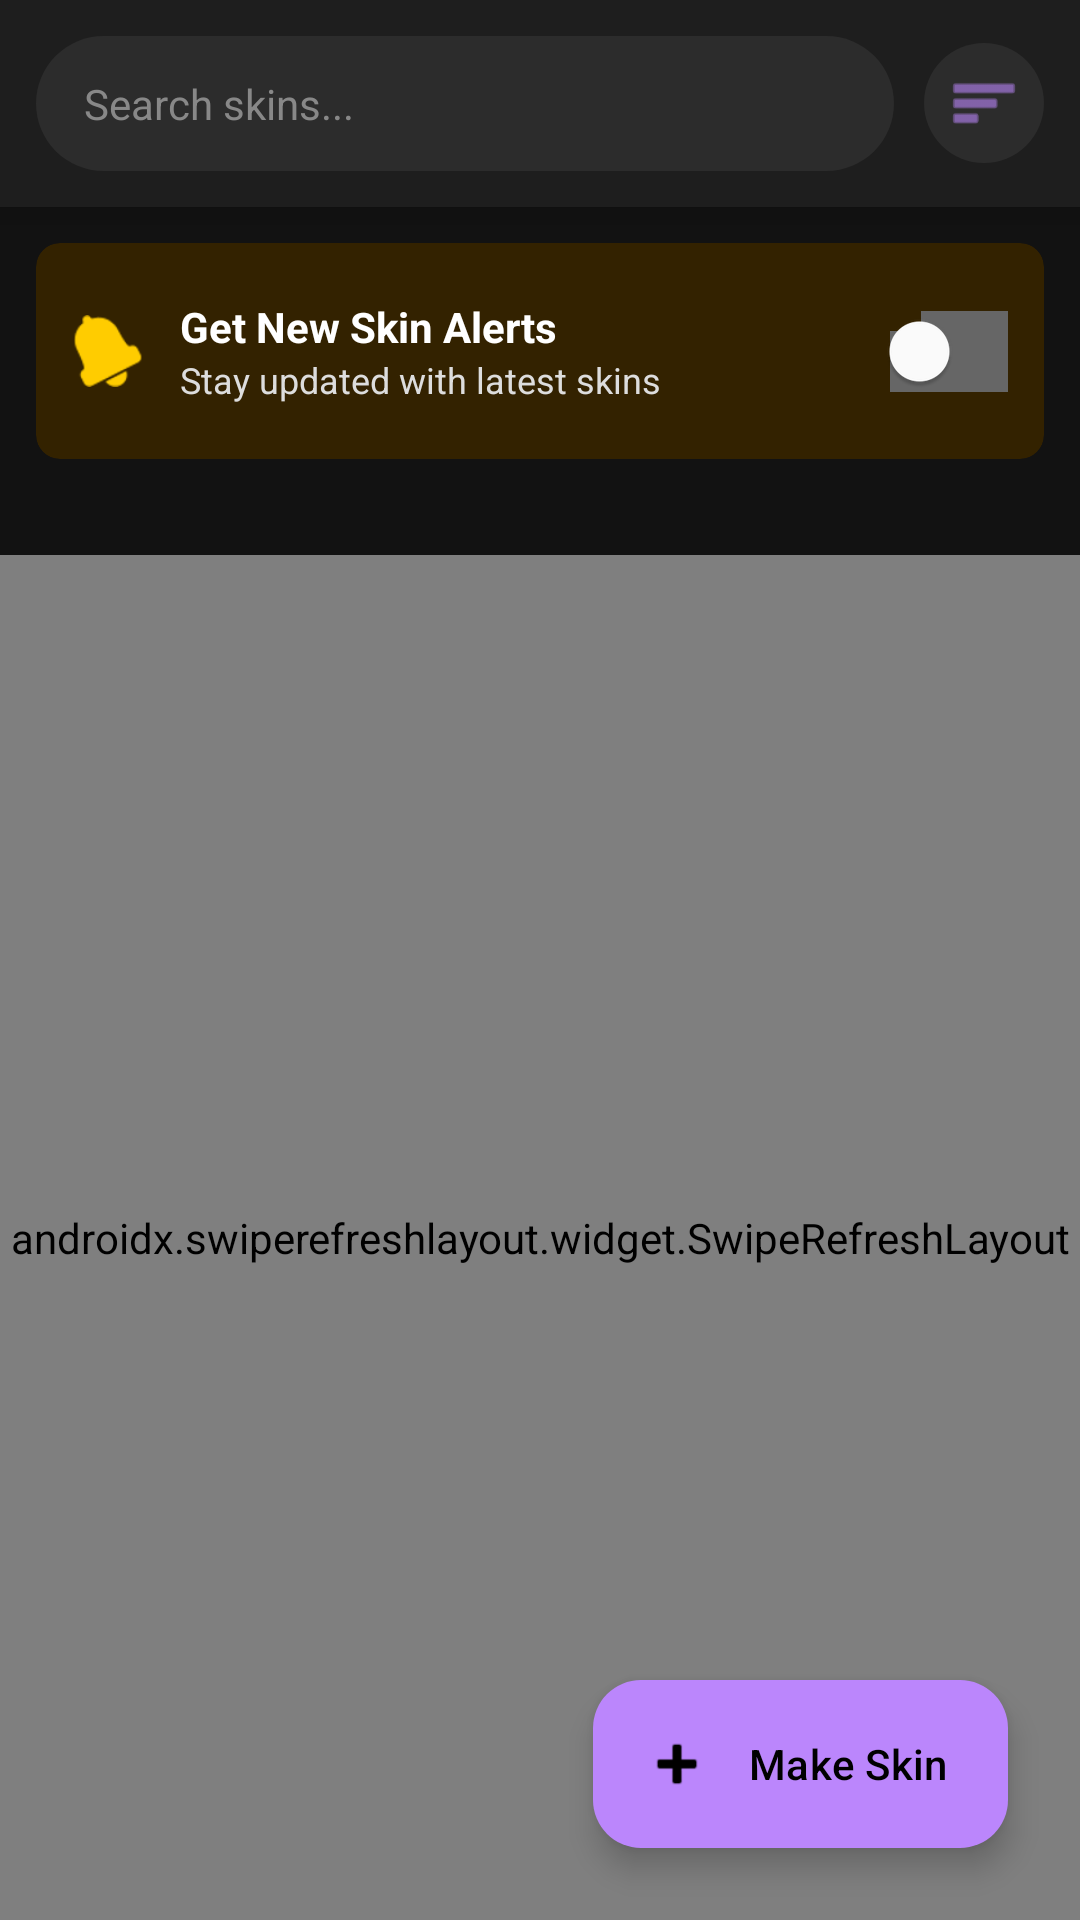

Layout XML and referenced resources for this Android screen:
<!-- AndroidManifest.xml: application theme Theme.TOE3Skins -->
<!-- res/layout/fragment_home.xml -->
<?xml version="1.0" encoding="utf-8"?>
<FrameLayout xmlns:android="http://schemas.android.com/apk/res/android"
    xmlns:app="http://schemas.android.com/apk/res-auto"
    android:layout_width="match_parent"
    android:layout_height="match_parent"
    android:background="#121212">

    
    <LinearLayout
        android:layout_width="match_parent"
        android:layout_height="match_parent"
        android:orientation="vertical">

        
        <include
            android:id="@+id/headerLayout"
            layout="@layout/layout_header" />

        
        <include
            android:id="@+id/bannerNotification"
            layout="@layout/layout_notification_banner" />

        
        <androidx.recyclerview.widget.RecyclerView
            android:id="@+id/rvTruckFilters"
            android:layout_width="match_parent"
            android:layout_height="wrap_content"
            android:orientation="horizontal"
            android:paddingStart="8dp"
            android:paddingEnd="8dp"
            android:paddingTop="12dp"
            android:paddingBottom="8dp"
            android:clipToPadding="false"
            android:scrollbars="none" />

        
        <androidx.swiperefreshlayout.widget.SwipeRefreshLayout
            android:id="@+id/swipeRefresh"
            android:layout_width="match_parent"
            android:layout_height="match_parent">

            
            <androidx.constraintlayout.widget.ConstraintLayout
                android:layout_width="match_parent"
                android:layout_height="match_parent">

                
                <androidx.recyclerview.widget.RecyclerView
                    android:id="@+id/rvSkins"
                    android:layout_width="match_parent"
                    android:layout_height="0dp"
                    android:padding="8dp"
                    android:clipToPadding="false"
                    android:visibility="gone"
                    app:layout_constraintTop_toTopOf="parent"
                    app:layout_constraintBottom_toBottomOf="parent"/>

                
                <com.facebook.shimmer.ShimmerFrameLayout
                    android:id="@+id/shimmerViewContainer"
                    android:layout_width="match_parent"
                    android:layout_height="match_parent"
                    android:orientation="vertical"
                    app:shimmer_auto_start="true">

                    <GridLayout
                        android:layout_width="match_parent"
                        android:layout_height="wrap_content"
                        android:columnCount="2"
                        android:orientation="horizontal"
                        android:useDefaultMargins="true"
                        android:padding="8dp">

                        <include layout="@layout/item_skin_skeleton" />
                        <include layout="@layout/item_skin_skeleton" />
                        <include layout="@layout/item_skin_skeleton" />
                        <include layout="@layout/item_skin_skeleton" />
                        <include layout="@layout/item_skin_skeleton" />
                        <include layout="@layout/item_skin_skeleton" />
                        <include layout="@layout/item_skin_skeleton" />
                        <include layout="@layout/item_skin_skeleton" />
                    </GridLayout>

                </com.facebook.shimmer.ShimmerFrameLayout>

                
                <include
                    android:id="@+id/errorLayout"
                    layout="@layout/layout_error_state"
                    android:layout_width="match_parent"
                    android:layout_height="match_parent"
                    android:visibility="gone"
                    app:layout_constraintTop_toTopOf="parent"
                    app:layout_constraintBottom_toBottomOf="parent"/>

            </androidx.constraintlayout.widget.ConstraintLayout>

        </androidx.swiperefreshlayout.widget.SwipeRefreshLayout>

    </LinearLayout>

    
    <com.google.android.material.floatingactionbutton.ExtendedFloatingActionButton
        android:id="@+id/fabCreateSkin"
        android:layout_width="wrap_content"
        android:layout_height="wrap_content"
        android:layout_gravity="bottom|end"
        android:layout_margin="24dp"
        android:text="Make Skin"
        android:contentDescription="Create Skin"
        app:icon="@android:drawable/ic_input_add"
        app:backgroundTint="#BB86FC"
        app:iconTint="#000000"
        android:textColor="#000000" />

</FrameLayout>
<!-- res/layout/layout_header.xml (included above) -->
<?xml version="1.0" encoding="utf-8"?>
<LinearLayout xmlns:android="http://schemas.android.com/apk/res/android"
    xmlns:app="http://schemas.android.com/apk/res-auto"
    android:layout_width="match_parent"
    android:layout_height="wrap_content"
    android:orientation="horizontal"
    android:background="#1E1E1E"
    android:padding="12dp"
    android:gravity="center_vertical"
    android:elevation="8dp">

    
    <ImageView
        android:id="@+id/btnHeaderBack"
        android:layout_width="30dp"
        android:layout_height="30dp"
        android:src="@android:drawable/ic_menu_revert"
        app:tint="#FFFFFF"
        android:layout_marginEnd="12dp"
        android:visibility="gone"
        android:contentDescription="Back" />

    
    <FrameLayout
        android:layout_width="0dp"
        android:layout_height="45dp"
        android:layout_weight="1"
        android:background="@drawable/bg_search_rounded">

        <EditText
            android:id="@+id/etHeaderSearch"
            android:layout_width="match_parent"
            android:layout_height="match_parent"
            android:background="@android:color/transparent"
            android:hint="Search skins..."
            android:textColorHint="#888888"
            android:textColor="#FFFFFF"
            android:textSize="14sp"
            android:paddingStart="16dp"
            android:paddingEnd="16dp"
            android:inputType="text"
            android:maxLines="1"
            android:imeOptions="actionSearch"/>
    </FrameLayout>

    
    <ImageView
        android:id="@+id/btnHeaderSort"
        android:layout_width="40dp"
        android:layout_height="40dp"
        android:layout_marginStart="10dp"
        android:padding="8dp"
        android:background="@drawable/bg_search_rounded"
        android:src="@android:drawable/ic_menu_sort_by_size"
        app:tint="#BB86FC"
        android:contentDescription="Sort" />

</LinearLayout>
<!-- res/layout/layout_notification_banner.xml (included above) -->
<?xml version="1.0" encoding="utf-8"?>
<androidx.cardview.widget.CardView xmlns:android="http://schemas.android.com/apk/res/android"
    xmlns:app="http://schemas.android.com/apk/res-auto"
    android:id="@+id/cardNotificationPermission"
    android:layout_width="match_parent"
    android:layout_height="wrap_content"
    android:layout_margin="12dp"
    app:cardBackgroundColor="#332200"
    app:cardCornerRadius="8dp"
    app:cardElevation="0dp"
    android:visibility="visible">

    <LinearLayout
        android:layout_width="match_parent"
        android:layout_height="wrap_content"
        android:orientation="horizontal"
        android:gravity="center_vertical"
        android:padding="12dp">

        <ImageView
            android:layout_width="24dp"
            android:layout_height="24dp"
            android:src="@android:drawable/ic_popup_reminder"
            app:tint="#FFCC00" />

        <LinearLayout
            android:layout_width="0dp"
            android:layout_height="wrap_content"
            android:layout_weight="1"
            android:orientation="vertical"
            android:paddingStart="12dp"
            android:paddingEnd="8dp">

            <TextView
                android:layout_width="wrap_content"
                android:layout_height="wrap_content"
                android:text="Get New Skin Alerts"
                android:textColor="#FFFFFF"
                android:textStyle="bold"
                android:textSize="14sp" />

            <TextView
                android:layout_width="wrap_content"
                android:layout_height="wrap_content"
                android:text="Stay updated with latest skins"
                android:textColor="#DDDDDD"
                android:textSize="12sp" />
        </LinearLayout>

        <androidx.appcompat.widget.SwitchCompat
            android:id="@+id/switchNotifications"
            android:layout_width="wrap_content"
            android:layout_height="wrap_content"
            app:thumbTint="#FFFFFF"
            app:trackTint="#666666"
            app:trackTintMode="src_over" />

    </LinearLayout>
</androidx.cardview.widget.CardView>
<!-- res/layout/item_skin_skeleton.xml (included above) -->
<?xml version="1.0" encoding="utf-8"?>
<androidx.cardview.widget.CardView xmlns:android="http://schemas.android.com/apk/res/android"
    xmlns:app="http://schemas.android.com/apk/res-auto"
    android:layout_width="match_parent"
    android:layout_height="wrap_content"
    android:layout_margin="8dp"
    app:cardCornerRadius="12dp"
    app:cardElevation="0dp"
    app:cardBackgroundColor="@android:color/transparent">

    <LinearLayout
        android:layout_width="match_parent"
        android:layout_height="wrap_content"
        android:orientation="vertical">

        
        <View
            android:layout_width="match_parent"
            android:layout_height="200dp"
            android:background="#333333" />

        <LinearLayout
             android:layout_width="match_parent"
             android:layout_height="wrap_content"
             android:orientation="vertical"
             android:padding="12dp"
             android:background="#222222">
             
            
            <View
                android:layout_width="120dp"
                android:layout_height="20dp"
                android:background="#333333"
                android:layout_marginBottom="8dp"/>
                
            
            <View
                android:layout_width="80dp"
                android:layout_height="14dp"
                android:background="#333333" />
        </LinearLayout>
    </LinearLayout>
</androidx.cardview.widget.CardView>
<!-- res/layout/layout_error_state.xml (included above) -->
<?xml version="1.0" encoding="utf-8"?>
<LinearLayout xmlns:android="http://schemas.android.com/apk/res/android"
    android:layout_width="match_parent"
    android:layout_height="match_parent"
    android:orientation="vertical"
    android:gravity="center"
    android:padding="32dp">

    
    <TextView
        android:id="@+id/tvErrorIcon"
        android:layout_width="wrap_content"
        android:layout_height="wrap_content"
        android:text="⚠️"
        android:textSize="64sp"
        android:layout_marginBottom="16dp"/>

    
    <TextView
        android:id="@+id/tvErrorTitle"
        android:layout_width="wrap_content"
        android:layout_height="wrap_content"
        android:text="No Internet Connection"
        android:textColor="#FFFFFF"
        android:textSize="22sp"
        android:textStyle="bold"
        android:gravity="center"
        android:layout_marginBottom="8dp"/>

    
    <TextView
        android:id="@+id/tvErrorMessage"
        android:layout_width="wrap_content"
        android:layout_height="wrap_content"
        android:text="Please check your connection and try again"
        android:textColor="#AAAAAA"
        android:textSize="14sp"
        android:gravity="center"
        android:layout_marginBottom="24dp"/>

    
    <Button
        android:id="@+id/btnRetry"
        android:layout_width="wrap_content"
        android:layout_height="60dp"
        android:text="RETRY"
        android:textSize="16sp"
        android:textStyle="bold"
        android:backgroundTint="#BB86FC"
        android:textColor="#000000"
        android:paddingStart="48dp"
        android:paddingEnd="48dp"/>

</LinearLayout>
<!-- resources referenced by this layout -->
<resources>
  <!-- drawable bg_search_rounded (drawable) -->
  <?xml version="1.0" encoding="utf-8"?>
  <shape xmlns:android="http://schemas.android.com/apk/res/android">
      <solid android:color="#2C2C2C" />
      <corners android:radius="25dp" />
  </shape>
  <style name="Theme.TOE3Skins" parent="Base.Theme.TOE3Skins" />
  <style name="Base.Theme.TOE3Skins" parent="Theme.Material3.DayNight.NoActionBar">
          
          
      </style>
</resources>
